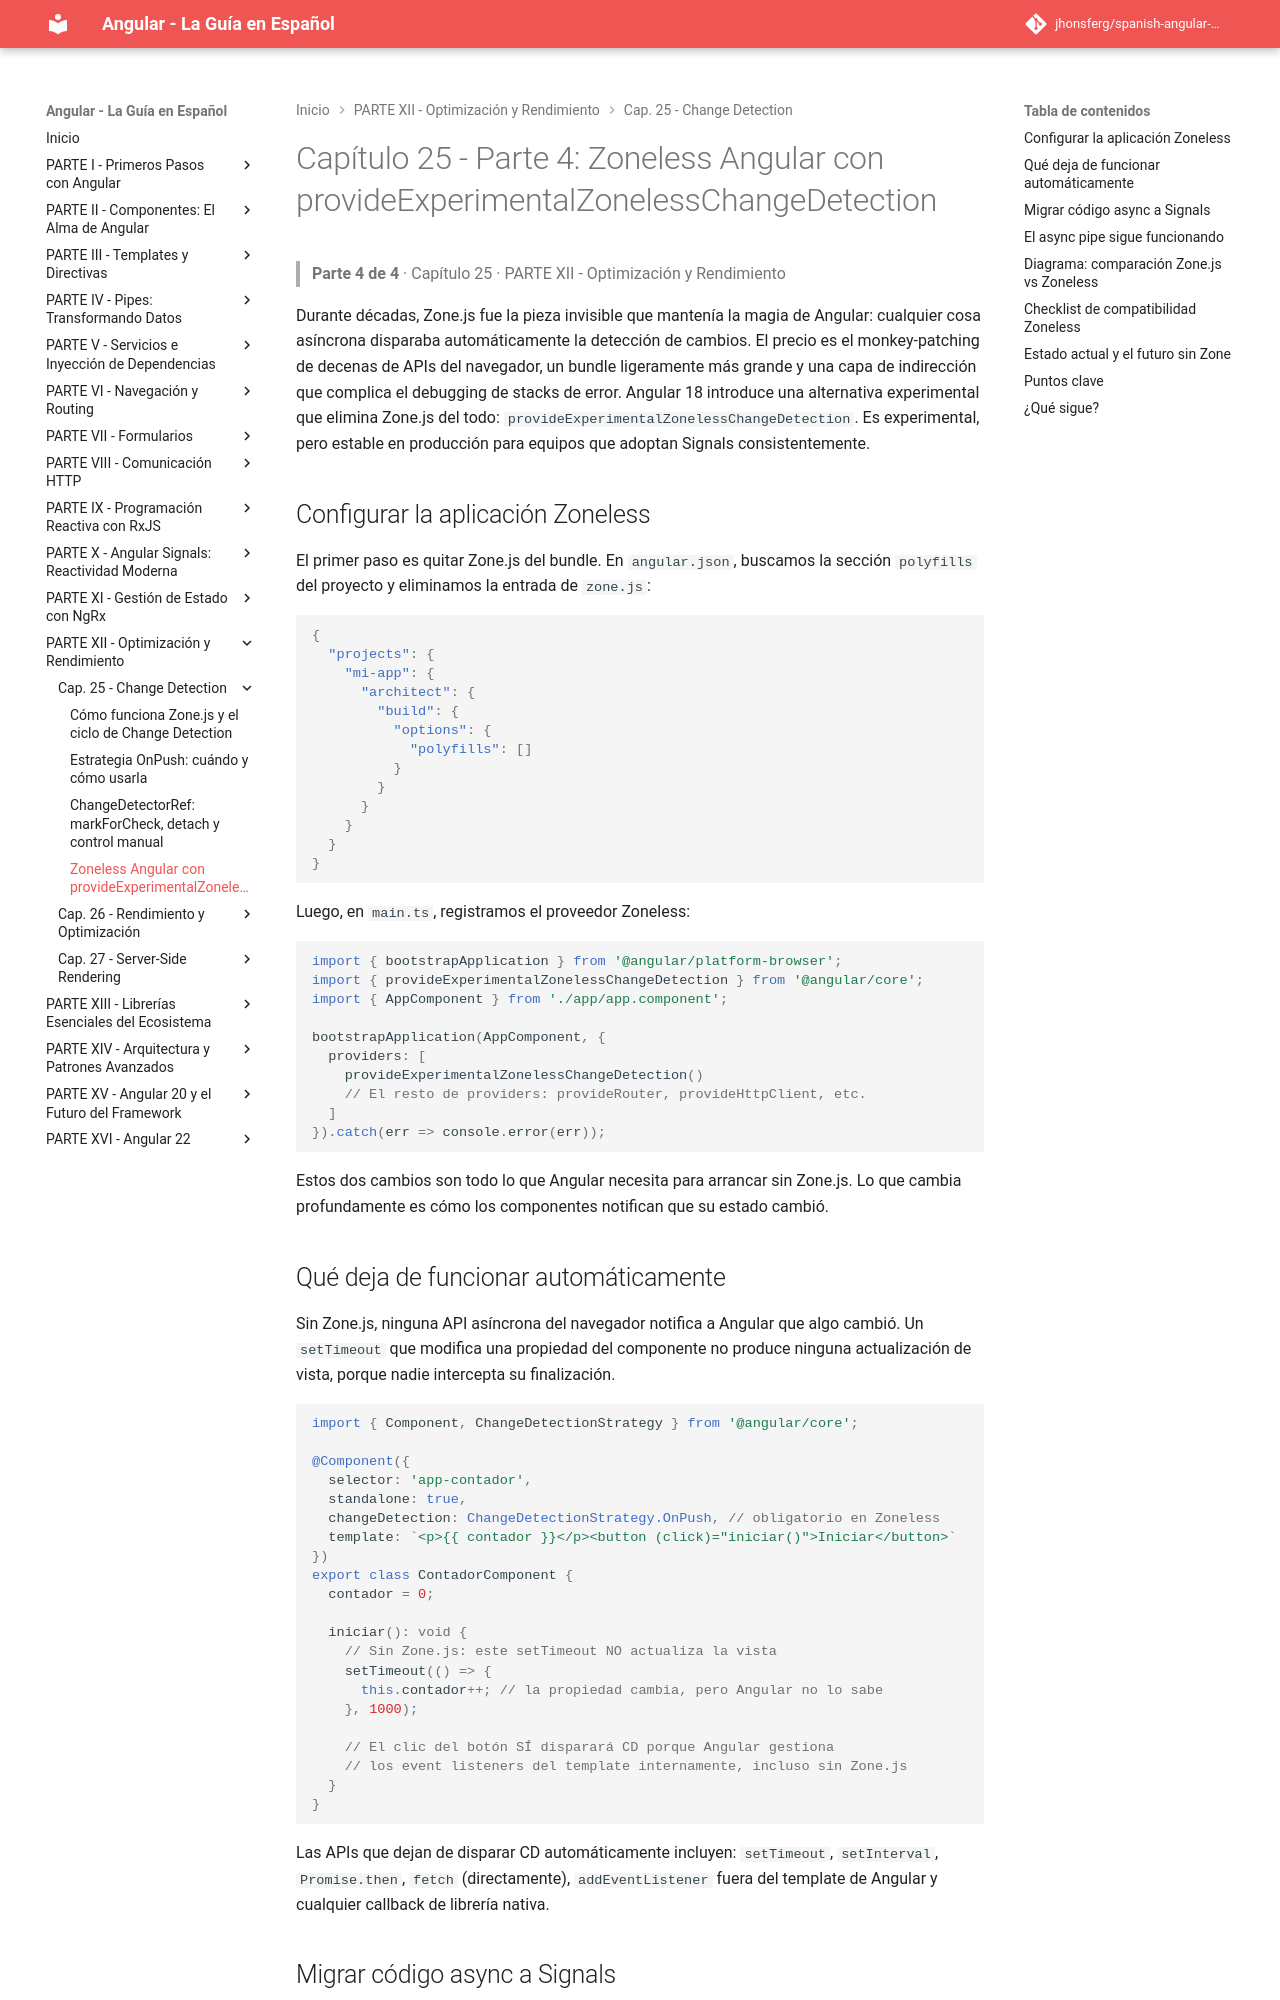

repository: jhonsferg/spanish-angular-guide · page: 25-change-detection/4-zoneless-angular-con-provideexperimentalzonelesschangedetection/index.html · generator: mkdocs

# Capítulo 25 - Parte 4: Zoneless Angular con provideExperimentalZonelessChangeDetection

> **Parte 4 de 4** · Capítulo 25 · PARTE XII - Optimización y Rendimiento

Durante décadas, Zone.js fue la pieza invisible que mantenía la magia de Angular: cualquier cosa asíncrona disparaba automáticamente la detección de cambios. El precio es el monkey-patching de decenas de APIs del navegador, un bundle ligeramente más grande y una capa de indirección que complica el debugging de stacks de error. Angular 18 introduce una alternativa experimental que elimina Zone.js del todo: `provideExperimentalZonelessChangeDetection`. Es experimental, pero estable en producción para equipos que adoptan Signals consistentemente.

## Configurar la aplicación Zoneless

El primer paso es quitar Zone.js del bundle. En `angular.json`, buscamos la sección `polyfills` del proyecto y eliminamos la entrada de `zone.js`:

```json
{
  "projects": {
    "mi-app": {
      "architect": {
        "build": {
          "options": {
            "polyfills": []
          }
        }
      }
    }
  }
}
```

Luego, en `main.ts`, registramos el proveedor Zoneless:

```typescript
import { bootstrapApplication } from '@angular/platform-browser';
import { provideExperimentalZonelessChangeDetection } from '@angular/core';
import { AppComponent } from './app/app.component';

bootstrapApplication(AppComponent, {
  providers: [
    provideExperimentalZonelessChangeDetection()
    // El resto de providers: provideRouter, provideHttpClient, etc.
  ]
}).catch(err => console.error(err));
```

Estos dos cambios son todo lo que Angular necesita para arrancar sin Zone.js. Lo que cambia profundamente es cómo los componentes notifican que su estado cambió.

## Qué deja de funcionar automáticamente

Sin Zone.js, ninguna API asíncrona del navegador notifica a Angular que algo cambió. Un `setTimeout` que modifica una propiedad del componente no produce ninguna actualización de vista, porque nadie intercepta su finalización.

```typescript
import { Component, ChangeDetectionStrategy } from '@angular/core';

@Component({
  selector: 'app-contador',
  standalone: true,
  changeDetection: ChangeDetectionStrategy.OnPush, // obligatorio en Zoneless
  template: `<p>{{ contador }}</p><button (click)="iniciar()">Iniciar</button>`
})
export class ContadorComponent {
  contador = 0;

  iniciar(): void {
    // Sin Zone.js: este setTimeout NO actualiza la vista
    setTimeout(() => {
      this.contador++; // la propiedad cambia, pero Angular no lo sabe
    }, 1000);

    // El clic del botón SÍ disparará CD porque Angular gestiona
    // los event listeners del template internamente, incluso sin Zone.js
  }
}
```

Las APIs que dejan de disparar CD automáticamente incluyen: `setTimeout`, `setInterval`, `Promise.then`, `fetch` (directamente), `addEventListener` fuera del template de Angular y cualquier callback de librería nativa.
